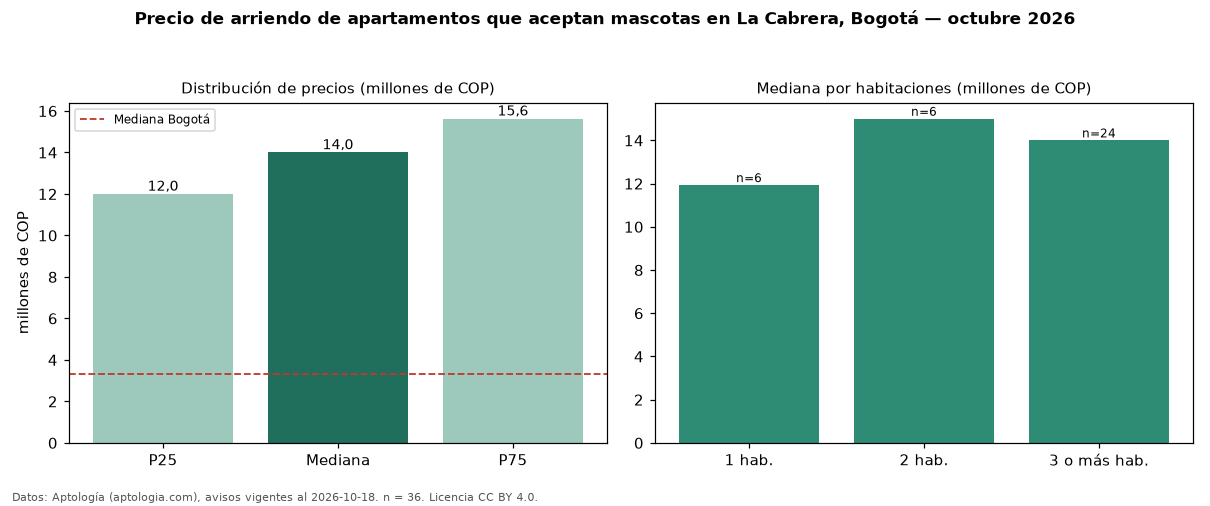

The file beside this chart, header and first rows:
seccion, metrica, valor, moneda, n
filtro, masc, que aceptan mascotas, , 36
precio, p25, 12000000, COP, 36
precio, mediana, 14000000, COP, 36
precio, p75, 15625000, COP, 36
precio, minimo, 4500000, COP, 36
precio, maximo, 18500000, COP, 36
m2, mediana_precio_m2, 71354, COP, 34
m2, area_mediana_m2, 176.8, m2, 34
admin, mediana_admin_mes, 1600000, COP, 33
banos, mediana_banos, 3.0, , 
parqueadero, pct_con_parqueadero, 100.0, %, 36
estrato, estrato_mas_frecuente, 6, , 36
habitaciones, 1, 11930000, COP, 6
habitaciones, 2, 15000000, COP, 6
habitaciones, 3+, 14000000, COP, 24
ciudad, mediana_ciudad_referencia, 3300000, COP, 
ciudad, mediana_m2_ciudad, 48246, COP, 
fuente, fecha_datos, 2026-10-18, , 
fuente, atribucion, https://www.aptologia.com/arriendo/bogot…, , 
fuente, licencia, CC BY 4.0, , 
